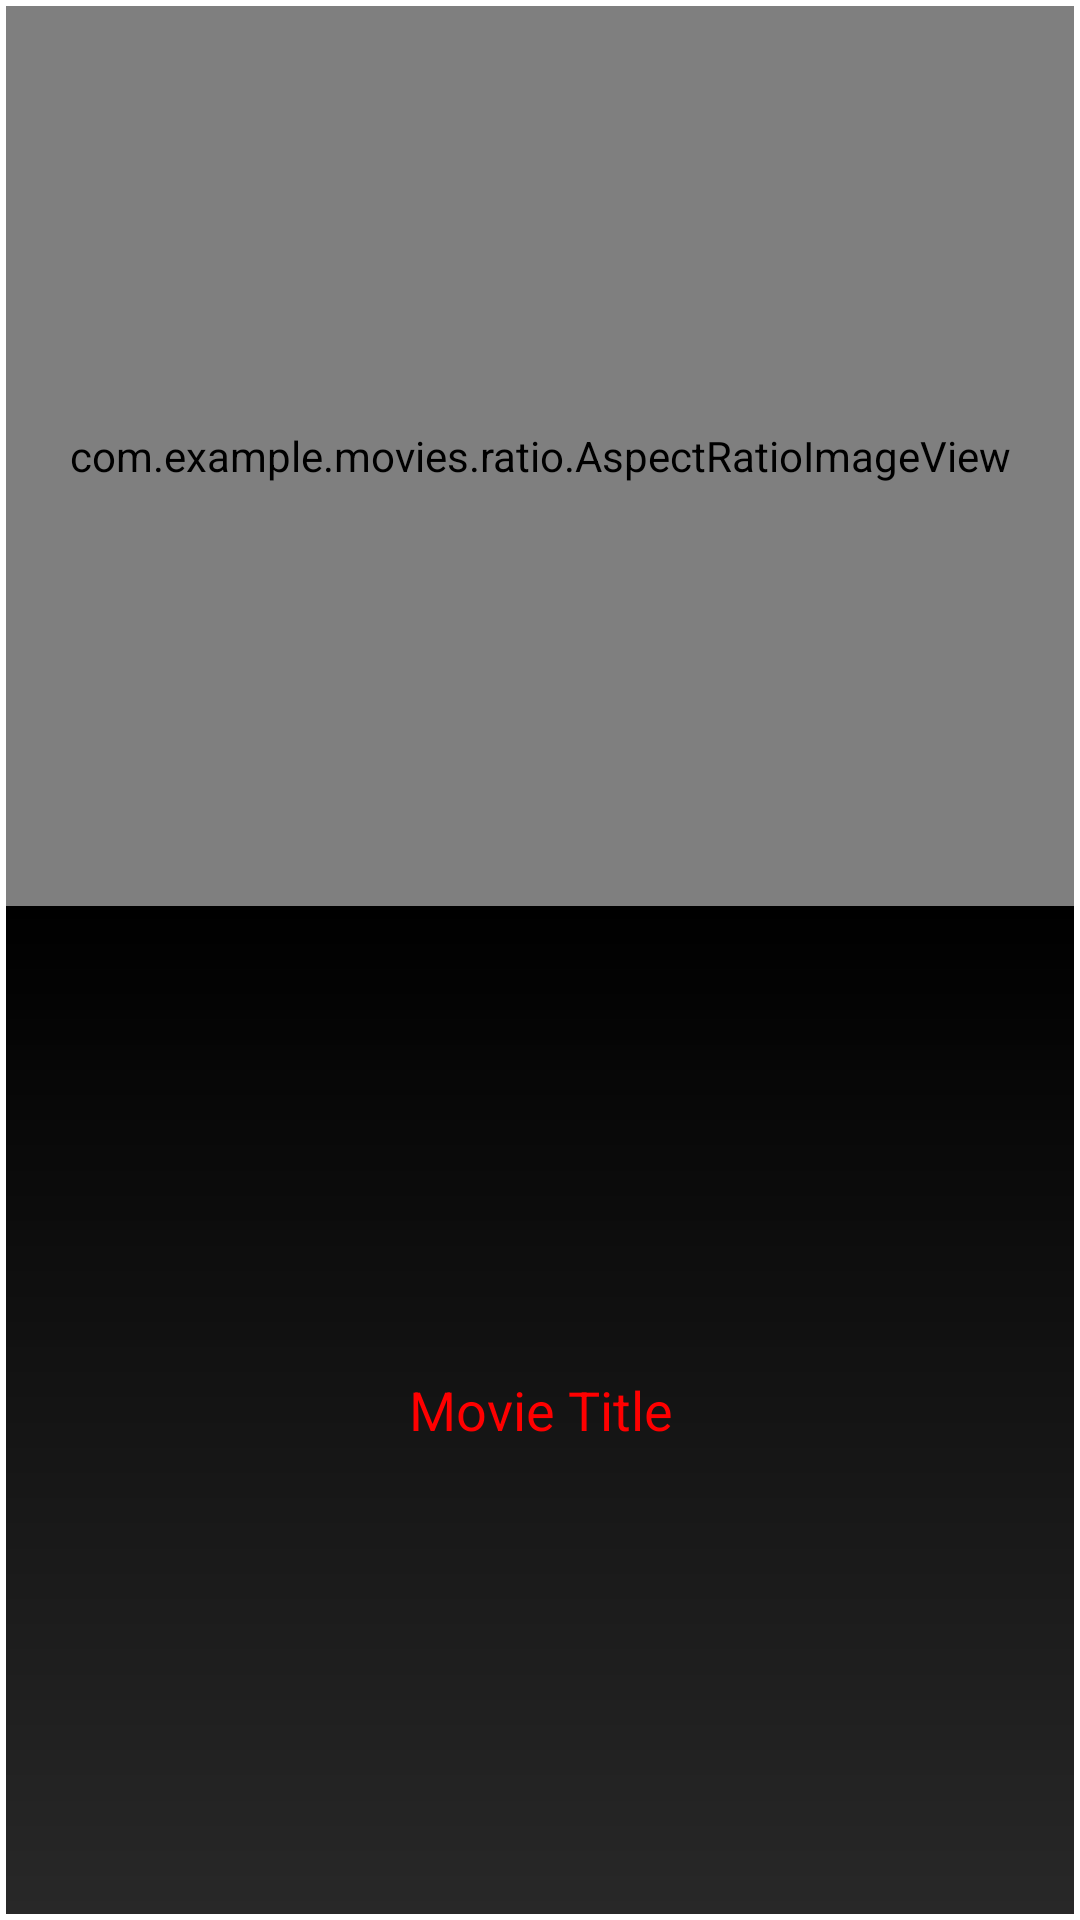

Produce the Android XML layout that renders to this screen, including the resource entries it uses.
<!-- AndroidManifest.xml: application theme Theme.Movies -->
<!-- res/layout/movie_item.xml -->
<?xml version="1.0" encoding="utf-8"?>
<LinearLayout xmlns:android="http://schemas.android.com/apk/res/android"
    xmlns:app="http://schemas.android.com/apk/res-auto"
    android:id="@+id/LinearLayout"
    android:layout_width="match_parent"
    android:layout_height="wrap_content"
    android:orientation="vertical"
    android:padding="2dp">

    <com.example.movies.ratio.AspectRatioImageView
        android:id="@+id/thumbnail"
        android:layout_width="match_parent"
        android:layout_height="300dp"
        android:layout_gravity="center"
        android:baseline="@dimen/cardview_default_radius"
        android:baselineAlignBottom="false"
        android:scaleType="centerCrop"
        app:srcCompat="@drawable/ic_popcorn" />

    <TextView
        android:id="@+id/movie_title"
        android:layout_width="match_parent"
        android:layout_height="match_parent"
        android:background="@drawable/black_gradient"
        android:ellipsize="end"
        android:gravity="center"
        android:lines="1"
        android:padding="16dp"
        android:text="Movie Title"
        android:textColor="#FF0000"
        android:textAppearance="@style/TextAppearance.AppCompat.Medium" />
</LinearLayout>
<!-- resources referenced by this layout -->
<resources>
  <!-- drawable black_gradient (drawable) -->
  <?xml version="1.0" encoding="utf-8"?>
  <shape xmlns:android="http://schemas.android.com/apk/res/android">
      <gradient
          android:angle="380"
          android:startColor="#000000"
          android:endColor="#282828"
          android:type="linear" />
  </shape>
  <!-- drawable ic_popcorn: vector/xml drawable (drawable, 18235 chars, omitted) -->
  <style name="Theme.Movies" parent="Theme.MaterialComponents.DayNight.NoActionBar">
          <item name="windowActionBarOverlay">false</item>
          
          <item name="colorPrimary">#000000</item>
          <item name="colorPrimaryVariant">#000000</item>
          <item name="colorOnPrimary">@color/white</item>
          
          <item name="colorSecondary">#000000</item>
          <item name="colorSecondaryVariant">#000000</item>
          <item name="colorOnSecondary">@color/black</item>
          
          <item name="android:statusBarColor" tools:targetApi="l">?attr/colorPrimaryVariant</item>
          
      </style>
  <color name="white">#FFFFFFFF</color>
  <color name="black">#FF000000</color>
</resources>
